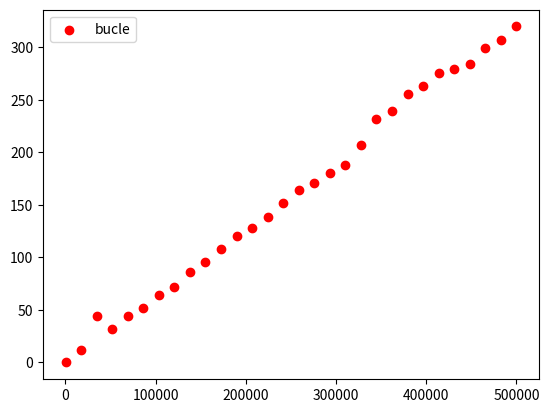

The matplotlib source for this figure:
import numpy as np
from matplotlib import pyplot as plt
import scipy.integrate as integrate
import time
import random


def integra_mc_bucle(fun, a, b, num_puntos=10000):
    """ Calcula la integral entre a y b de una funcion por el método de Monte Carlo, sin hacer uso
    de las librerias de numpy. Devuelve el tiempo que ha invertido en realizar la operación
    """
    tic = time.process_time()
    function_points = []

    # Generamos puntos pertenecientes a la funcion y nos quedamos con el mayor
    for number in range(num_puntos):
        x = random.uniform(a, b)
        y = fun(x)
        function_points.append((x, y))

    M = function_points[0][1]
    for point in function_points:
        if point[1] > M:
            M = point[1]

    # Generar puntos aleatorios dentro del cuadrado
    random_points = []
    Ndebajo = 0
    Ntotal = 0
    for number in range(num_puntos):
        x = random.uniform(a, b)
        y = random.uniform(0.0, M)

        y_func = fun(x)
        if y < y_func:
            Ndebajo = Ndebajo + 1

        Ntotal = Ntotal + 1

    I = (Ndebajo / Ntotal) * (b - a) * M

    toc = time.process_time()

    return 1000 * (toc - tic)


def integra_mc_vectores(fun, a, b, num_puntos=100000):
    """ Calcula la integral entre a y b de una funcion dada utilizando el método de Monte Carlo,
    haciendo uso de la librería de numpy. Devuelve el tiempo que ha invertido en realizar la operación """

    tic = time.process_time()

    toc = time.process_time()

    return 1000 * (toc - tic)


def compara_tiempos():

    num_points = np.linspace(100, 500000, 30)

    times_loop = []
    times_vectors = []
    func = lambda x: x ** 2

    for points in num_points:
        times_loop.append(integra_mc_bucle(func, 10, 20, num_puntos=int(points)))
        # times_vectors += [integra_mc_vectores(func, a, b)]

    plt.figure()
    plt.scatter(num_points, times_loop, c="red", label="bucle")
    # plt.scatter(sizes, times_vectors, c="blue", label="vectores")

    plt.legend()
    plt.show()
    # plt.savefig("time.png")


compara_tiempos()

